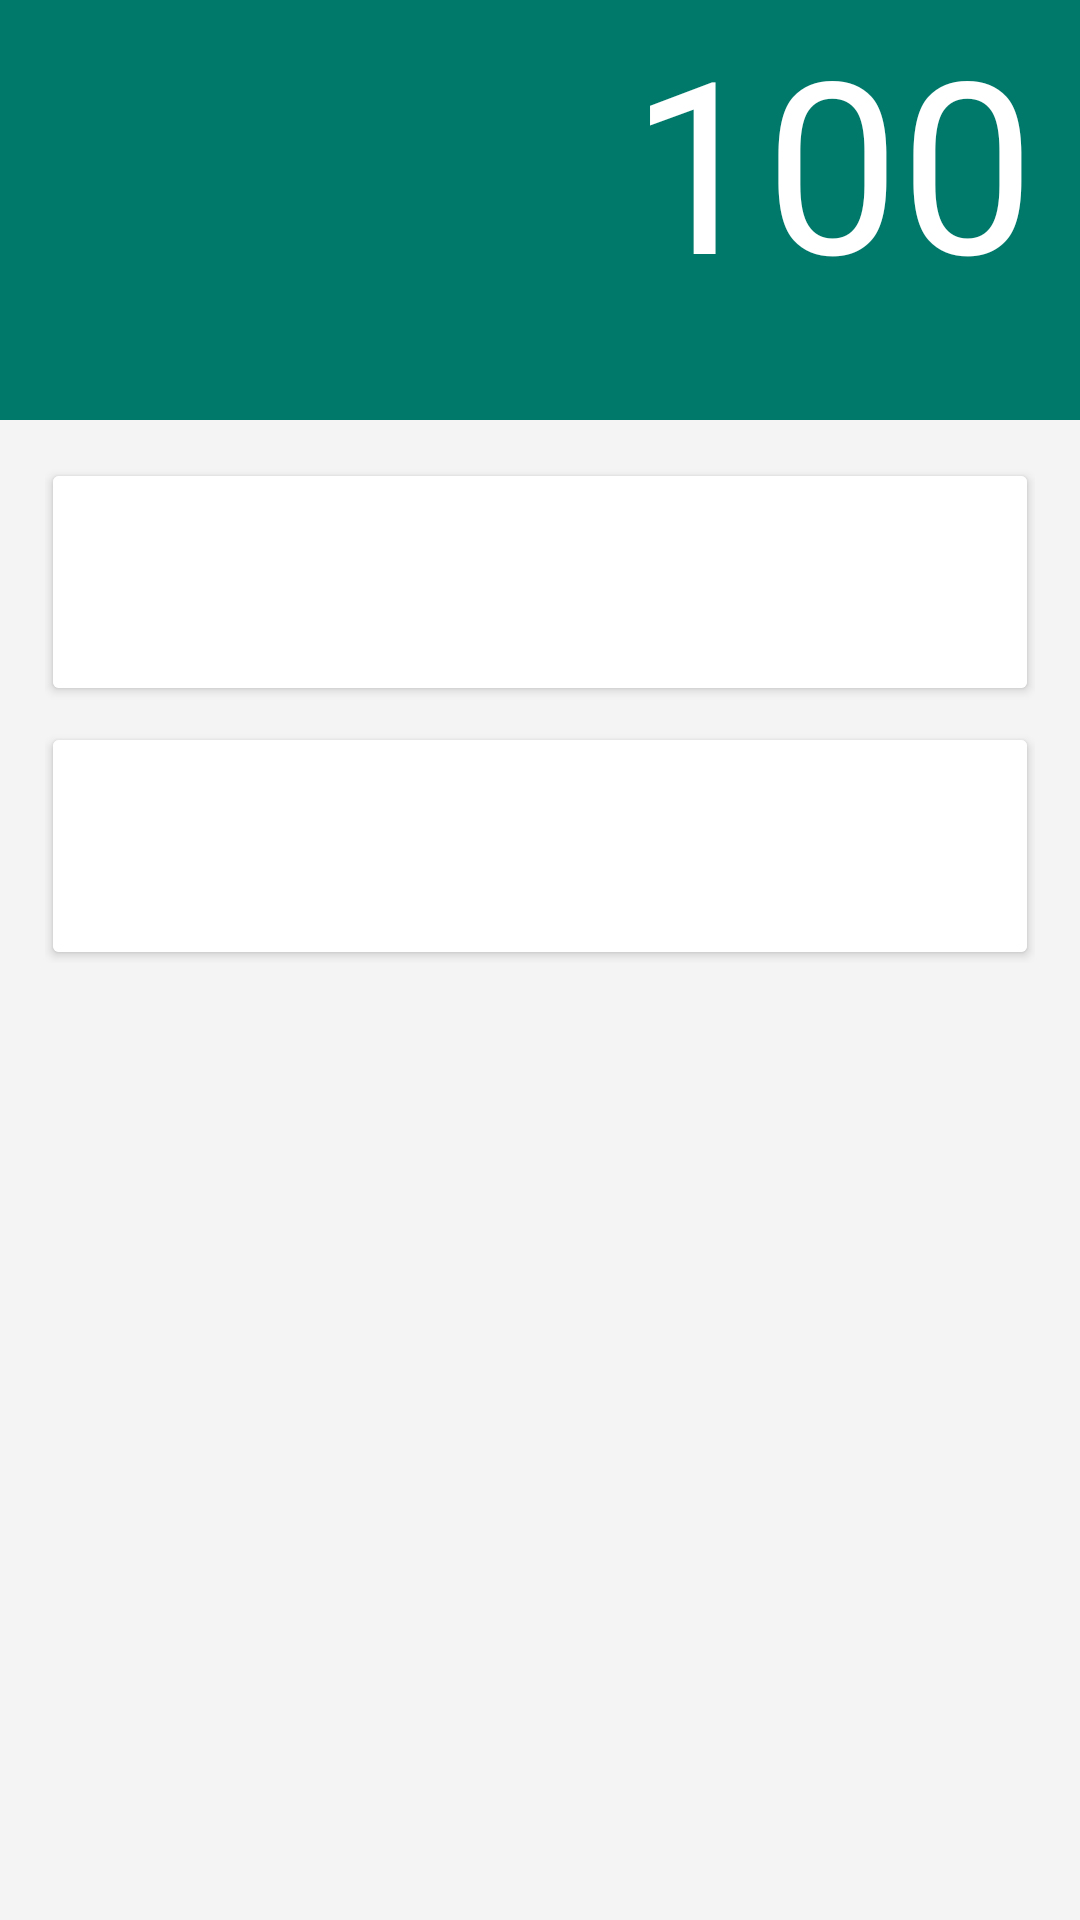

Reconstruct the res/layout file that produces this screen, plus the resources it refers to.
<!-- AndroidManifest.xml: application theme ThemeLight.Cyan.500 -->
<!-- res/layout/term_dialog.xml -->
<?xml version="1.0" encoding="utf-8"?>
<androidx.core.widget.NestedScrollView xmlns:android="http://schemas.android.com/apk/res/android"
    xmlns:app="http://schemas.android.com/apk/res-auto"
    xmlns:tool="http://schemas.android.com/tools"
    android:id="@+id/term_dialog_root_view"
    android:layout_width="match_parent"
    android:layout_height="match_parent"
    android:orientation="vertical">

    <RelativeLayout
        android:id="@+id/term_header_background"
        android:layout_width="match_parent"
        android:layout_height="wrap_content">

        <RelativeLayout
            android:id="@+id/term_header_view"
            android:layout_width="match_parent"
            android:layout_height="140dp"
            android:background="@color/A_score_green">

            <TextView
                android:id="@+id/term_percentage_grade_tv"
                style="@style/LargeNumberViewStyle"
                android:layout_width="wrap_content"
                android:layout_height="wrap_content"
                android:layout_alignParentEnd="true"
                android:layout_alignParentTop="true"
                android:layout_marginEnd="15dp"
                android:textAppearance="@android:style/TextAppearance.Material.Title"
                android:textColor="@color/white"
                android:text="100" />

            <TextView
                android:id="@+id/term_subject_tv"
                android:layout_width="match_parent"
                android:layout_height="wrap_content"
                android:layout_alignParentBottom="true"
                android:layout_alignStart="@+id/term_name_tv"
                android:layout_marginBottom="20dp"
                android:fontFamily="sans-serif-light"
                android:maxLines="2"
                android:textAppearance="@android:style/TextAppearance.Material.Title"
                android:textColor="@color/white_0_20"
                android:textSize="13sp"
                tool:text="Chinese Social Studies 11: Music" />

            <TextView
                android:id="@+id/term_name_tv"
                android:layout_width="wrap_content"
                android:layout_height="wrap_content"
                android:layout_above="@id/term_subject_tv"
                android:layout_marginBottom="5dp"
                android:layout_marginStart="20dp"
                android:textColor="@color/white"
                android:textSize="22sp"
                tool:text="S2" />


        </RelativeLayout>

        <RelativeLayout
            android:layout_width="match_parent"
            android:layout_height="wrap_content"
            android:layout_below="@id/term_header_view"
            android:layout_marginEnd="15dp"
            android:layout_marginStart="15dp"
            android:layout_marginTop="15dp">

            <androidx.cardview.widget.CardView
                android:id="@+id/term_eval_card"
                android:layout_width="match_parent"
                android:layout_height="wrap_content"
                app:cardUseCompatPadding="true">

                <RelativeLayout
                    android:layout_width="match_parent"
                    android:layout_height="wrap_content"
                    android:paddingBottom="10dp"
                    android:paddingEnd="15dp"
                    android:background="?attr/card_background"
                    android:paddingStart="15dp"
                    android:paddingTop="10dp">

                    <TextView
                        android:id="@+id/term_eval_title_tv"
                        android:layout_width="match_parent"
                        android:layout_height="wrap_content"
                        android:layout_marginBottom="5dp"
                        tool:text="Evaluation"
                        android:textColor="?android:textColorSecondary"
                        android:textSize="15sp" />

                    <TextView
                        android:id="@+id/term_eval_body_tv"
                        android:layout_width="match_parent"
                        android:layout_height="wrap_content"
                        android:layout_below="@id/term_eval_title_tv"
                        android:layout_marginBottom="5dp"
                        tool:text="Meet Expectation"
                        android:textColor="?android:textColorPrimary"
                        android:textSize="15sp" />

                </RelativeLayout>

            </androidx.cardview.widget.CardView>

            <androidx.cardview.widget.CardView
                android:id="@+id/term_comment_card"
                android:layout_width="match_parent"
                android:layout_height="wrap_content"
                android:layout_marginTop="10dp"
                android:layout_below="@id/term_eval_card"
                app:cardUseCompatPadding="true">

                <RelativeLayout
                    android:layout_width="match_parent"
                    android:layout_height="wrap_content"
                    android:paddingBottom="10dp"
                    android:background="?attr/card_background"
                    android:paddingEnd="15dp"
                    android:paddingStart="15dp"
                    android:paddingTop="10dp">

                    <TextView
                        android:id="@+id/term_comment_title_tv"
                        android:layout_width="match_parent"
                        android:layout_height="wrap_content"
                        android:layout_marginBottom="5dp"
                        tool:text="Comment"
                        android:textColor="?android:textColorSecondary"
                        android:textSize="15sp" />

                    <TextView
                        android:id="@+id/term_comment_body_tv"
                        android:layout_width="match_parent"
                        android:layout_height="wrap_content"
                        android:layout_below="@id/term_comment_title_tv"
                        android:layout_marginBottom="5dp"
                        tool:text="Excellent progress to date. Attention to procederal details is contributing to the student's success in this course."
                        android:textColor="?android:textColorPrimary"
                        android:textSize="15sp" />

                </RelativeLayout>

            </androidx.cardview.widget.CardView>

        </RelativeLayout>

    </RelativeLayout>

</androidx.core.widget.NestedScrollView>
<!-- resources referenced by this layout -->
<resources>
  <color name="A_score_green">#00796B</color>
  <color name="white">#ffffff</color>
  <color name="white_0_20">#C8FFFFFF</color>
  <style name="LargeNumberViewStyle" parent="android:Widget.TextView">
          <item name="android:fontFamily">@font/glacial_indifference_regular</item>
          <item name="android:textSize">80sp</item>
      </style>
  <style name="ThemeLight.Cyan.500" parent="ThemeLight">
          <item name="colorAccent">@color/material_cyan_500</item>
          <item name="alertDialogTheme">@style/DialogThemeLight.Cyan.500</item>
          <item name="android:alertDialogTheme">@style/DialogThemeLight.Cyan.500</item>
      </style>
  <color name="material_cyan_500">#00BCD4</color>
  <style name="DialogThemeLight.Cyan.500" parent="DialogThemeLight">
          <item name="colorAccent">@color/material_cyan_500</item>
      </style>
  <color name="light_color_primary">@color/primary</color>
  <color name="light_color_primary_dark">@color/primary_dark</color>
  <color name="light_color_accent">@color/material_green_accent_700</color>
  <style name="Design.DrawerArrowStyle" parent="@style/Widget.AppCompat.DrawerArrowToggle">
          <item name="spinBars">true</item>
          <item name="color">@android:color/white</item>
      </style>
  <color name="light_window_background">#F4F4F4</color>
  <color name="light_text_color_primary">#212121</color>
  <color name="light_text_color_secondary">#757575</color>
  <color name="material_grey_700">#616161</color>
  <color name="light_icon_color">@color/material_light_black</color>
  <color name="light_card_background">@color/material_white</color>
  <color name="light_title_color">@color/material_light_white</color>
  <color name="light_subtitle_color">@color/material_grey_350</color>
  <color name="light_selected_color">@color/material_grey_350</color>
  <color name="light_color_primary_blur">#DD3F51B5</color>
  <style name="PopupThemeLight" parent="ThemeOverlay.AppCompat.Light">
          <item name="android:colorBackground">@color/light_window_background</item>
      </style>
  <style name="AppbarThemeLight" parent="ThemeOverlay.AppCompat.Dark.ActionBar">
          <item name="android:titleTextStyle">@style/TitleThemeLight</item>
      </style>
  <style name="ActionButtonOverflowLight" parent="@style/Widget.AppCompat.ActionButton.Overflow">
          <item name="android:tint">@color/white</item>
      </style>
  <style name="ContextPopupThemeLight" parent="PopupThemeLight">
          <item name="android:popupBackground">@color/light_window_background</item>
          
          <item name="android:overlapAnchor">true</item>
      </style>
  <style name="PopupMenuLight" parent="Widget.AppCompat.Light.PopupMenu">
          <item name="android:popupBackground">@color/light_window_background</item>
      </style>
  <style name="DialogThemeLight" parent="Theme.AppCompat.Light.Dialog.Alert">
          <item name="windowActionBar">false</item>
          <item name="windowNoTitle">true</item>
          <item name="icon_color">@color/light_icon_color</item>
          <item name="colorPrimary">@color/light_color_primary</item>
          <item name="colorPrimaryDark">@color/light_color_primary_dark</item>
          <item name="colorAccent">@color/light_color_accent</item>
          <item name="android:backgroundTint">@color/light_window_background</item>
      </style>
  <color name="primary">#09314b</color>
  <color name="primary_dark">#07263b</color>
  <color name="material_green_accent_700">#00C853</color>
  <color name="material_light_black">#000000</color>
  <color name="material_white">#FFFFFF</color>
  <color name="material_light_white">#EEEEEE</color>
  <color name="material_grey_350">#D0D0D0</color>
  <style name="TitleThemeLight" parent="TextAppearance.AppCompat.Title">
          <item name="android:color">@color/white</item>
      </style>
</resources>
